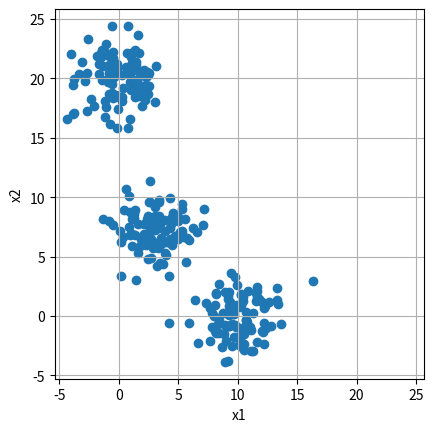
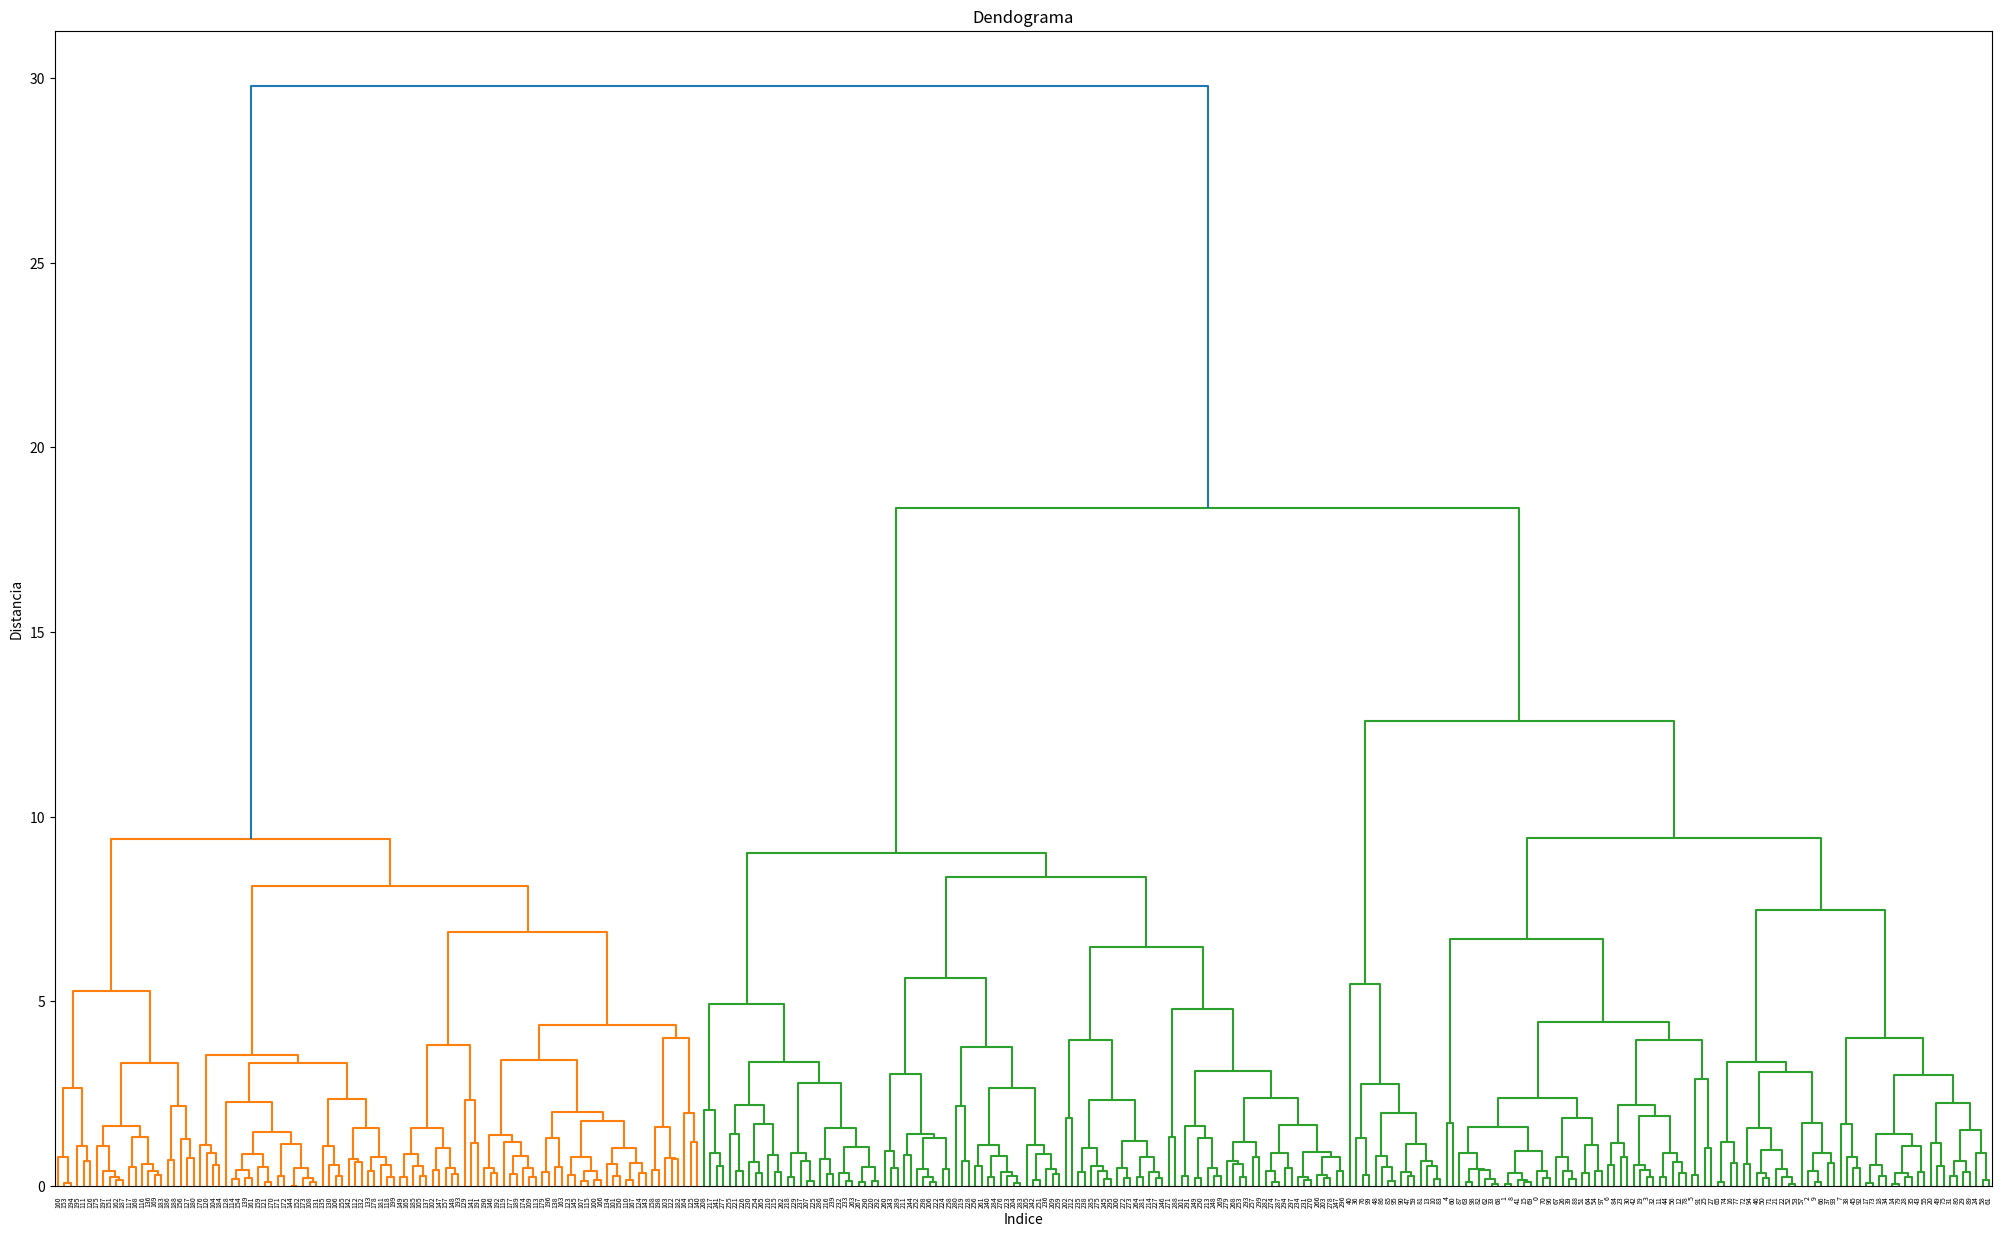
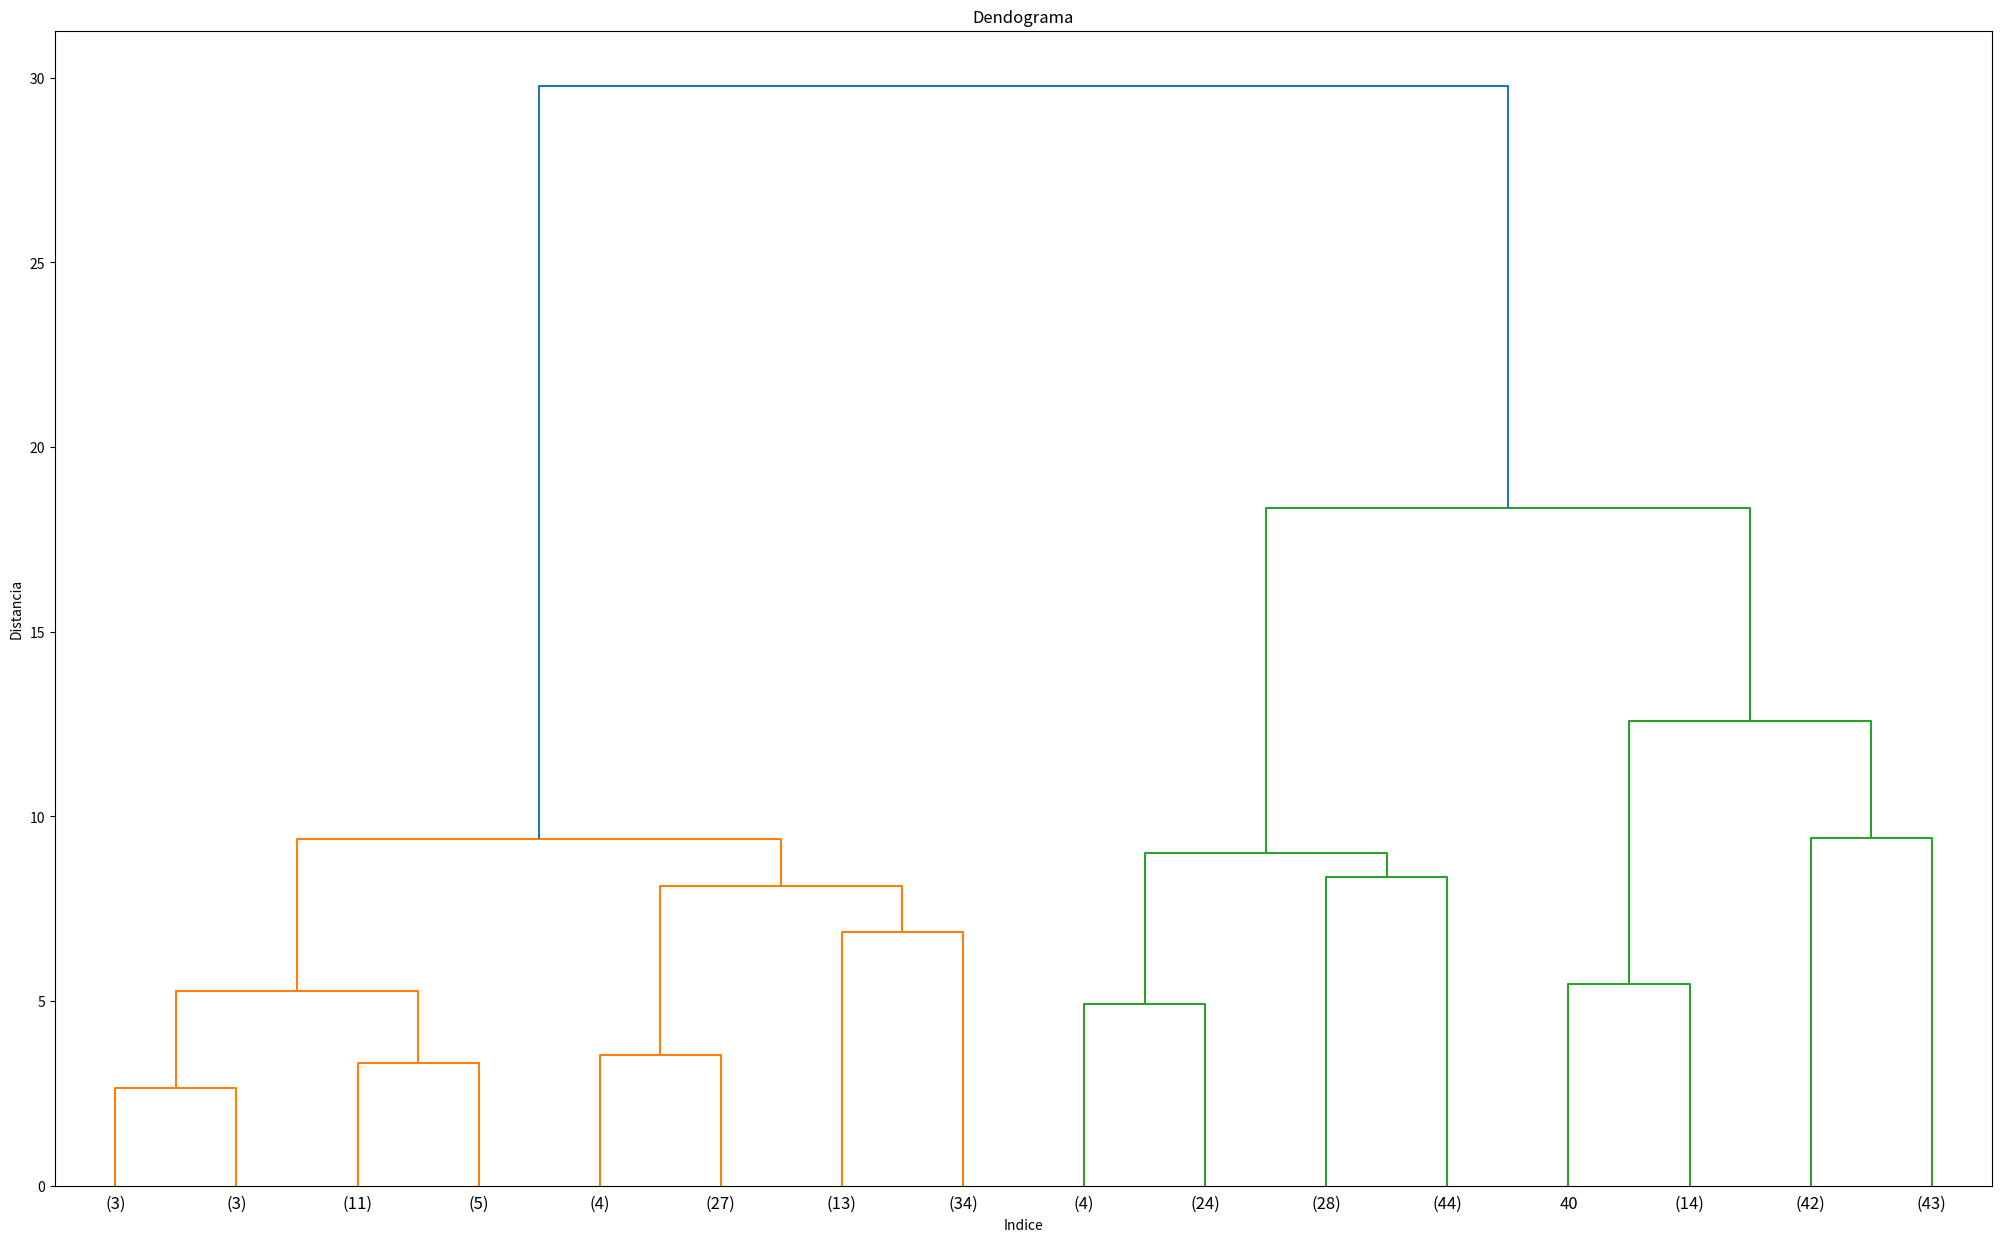
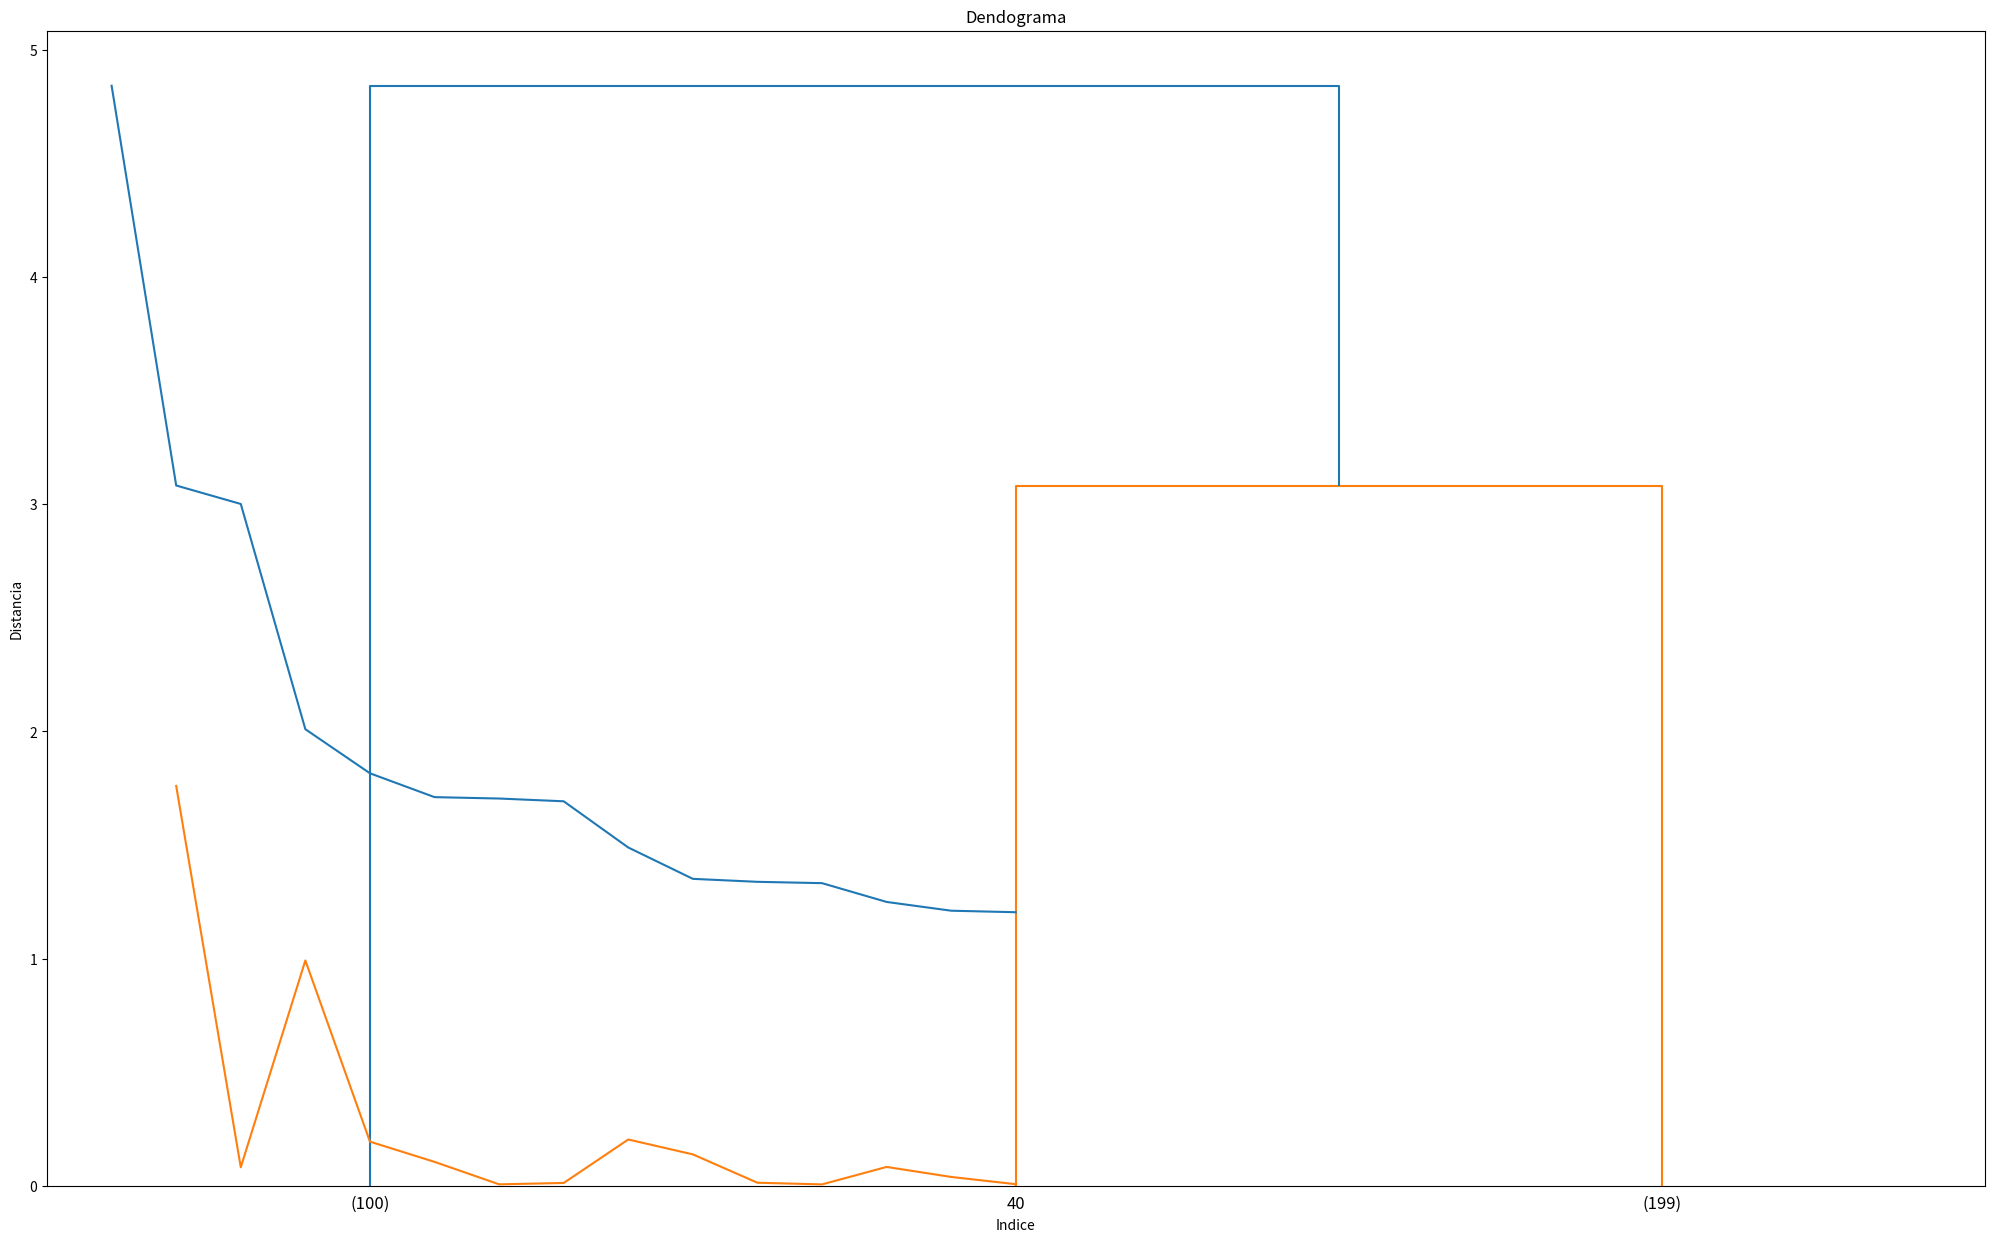
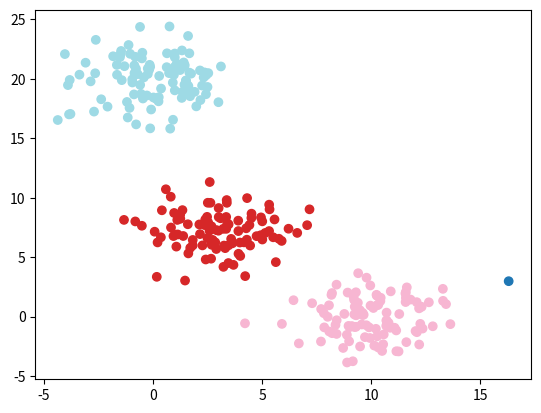
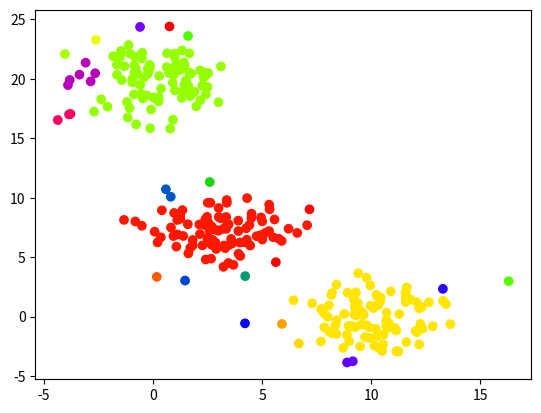

The matplotlib source for these figures, in order:
# -*- coding: utf-8 -*-
"""
Created on Wed Feb 27 10:19:24 2019

@author: if715029
"""

import numpy as np
import matplotlib.pyplot as plt
from scipy.cluster import hierarchy
import scipy.spatial.distance as sc

#%% Generar datos aleatorios para clustering. 
np.random.seed(4711)
a = np.random.multivariate_normal([10,0],[[3,0],[0,3]],size=100)
b = np.random.multivariate_normal([0,20],[[3,0],[0,3]],size=100)
c = np.random.multivariate_normal([3,7],[[3,0],[0,3]],size=100)

X = np.concatenate((a,b,c))

#%% Graficarlos
plt.scatter(X.T[0],X.T[1])
plt.xlabel('x1')
plt.ylabel('x2')
plt.axis('square')
plt.grid()
plt.show()

#%% Aplicar algoritmo clustering
Z = hierarchy.linkage(X,metric='euclidean',method='complete')

plt.figure(figsize=(25,15))
plt.title('Dendograma')
plt.xlabel('Indice')
plt.ylabel('Distancia')
hierarchy.dendrogram(Z)
plt.show()

#%%
Z = hierarchy.linkage(X,metric='euclidean',method='complete')

plt.figure(figsize=(25,15))
plt.title('Dendograma')
plt.xlabel('Indice')
plt.ylabel('Distancia')
hierarchy.dendrogram(Z,truncate_mode='level',p=3)
plt.show()

#%%
Z = hierarchy.linkage(X,metric='euclidean',method='single')

plt.figure(figsize=(25,15))
plt.title('Dendograma')
plt.xlabel('Indice')
plt.ylabel('Distancia')
hierarchy.dendrogram(Z,truncate_mode='lastp',p=3)
plt.show()

#%% Grafica de codo
last = Z[-15:,2]
last = last[::-1]

plt.plot(np.arange(len(last))+1,last)
# codo en 2, 4 o 10 grupos.

#%% Gradiente

grad = np.abs(np.diff(last))
plt.plot(np.arange(1,len(last))+1,grad)
# codo en 2 o 4 grupos. 

#%% Seleccionar elementos de los grupos formados
ngrupos = 4
grupos = hierarchy.fcluster(Z,ngrupos,criterion='maxclust')

plt.figure()
plt.scatter(X[:,0],X[:,1],c=grupos,cmap=plt.cm.tab20_r)

#%%
distance = 1
grupos = hierarchy.fcluster(Z,distance,criterion='distance')

plt.figure()
plt.scatter(X[:,0],X[:,1],c=grupos,cmap=plt.cm.prism)

#%%
idx = grupos == 5
subdata = X[idx,:]
















